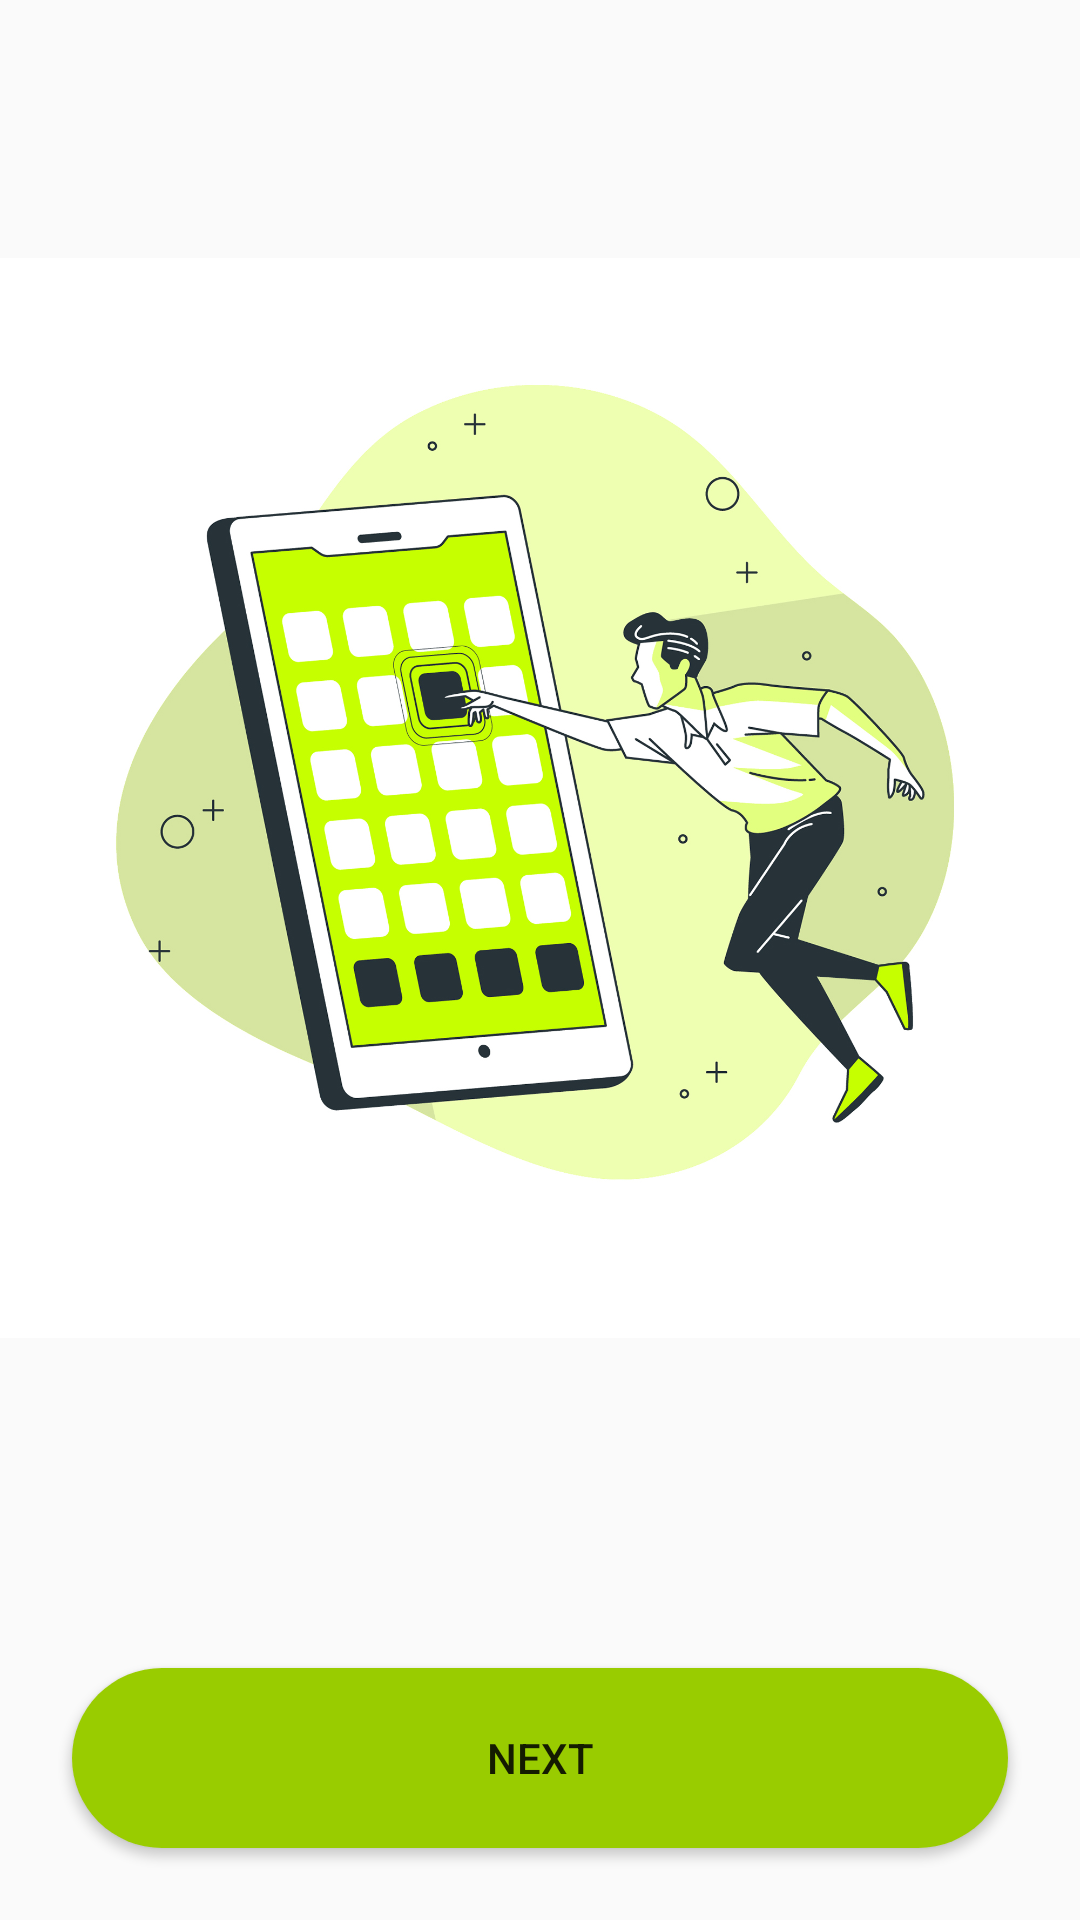

Layout XML and referenced resources for this Android screen:
<!-- AndroidManifest.xml: application theme AppTheme -->
<!-- res/layout/fragment_pager3.xml -->
<?xml version="1.0" encoding="utf-8"?>
<LinearLayout xmlns:android="http://schemas.android.com/apk/res/android"
    xmlns:tools="http://schemas.android.com/tools"
    android:layout_width="match_parent"
    android:layout_height="match_parent"
    android:orientation="vertical"
    tools:context=".PagerFragment3">

    <ImageView
        android:layout_width="match_parent"
        android:layout_height="200dp"
        android:layout_weight="1"
        android:src="@drawable/page3"/>
    <Button
        android:onClick="next_frg1"
        android:layout_width="match_parent"
        android:layout_height="60dp"
        android:background="@drawable/next_button"
        android:layout_margin="24dp"
        android:text="NEXT"
        android:id="@+id/main_nextbtn"/>

</LinearLayout>
<!-- resources referenced by this layout -->
<resources>
  <!-- drawable next_button (drawable) -->
  <?xml version="1.0" encoding="utf-8"?>
  <shape xmlns:android="http://schemas.android.com/apk/res/android">
      <solid android:color="@android:color/holo_green_light" />
      <corners android:radius="50dp"/>
  </shape>
  <!-- drawable page3: jpg bitmap (drawable, 685291 bytes) -->
  <style name="AppTheme" parent="Theme.AppCompat.Light.NoActionBar">
          
          <item name="colorPrimary">@color/colorPrimary</item>
          <item name="colorPrimaryDark">@color/colorPrimaryDark</item>
          <item name="colorAccent">@color/colorAccent</item>
      </style>
  <!-- not gathered from this repository: default colours our renderer supplied (Android Studio template values) -->
  <color name="colorPrimary">#FF6200EE</color>
  <color name="colorPrimaryDark">#FF3700B3</color>
  <color name="colorAccent">#FF03DAC5</color>
</resources>
